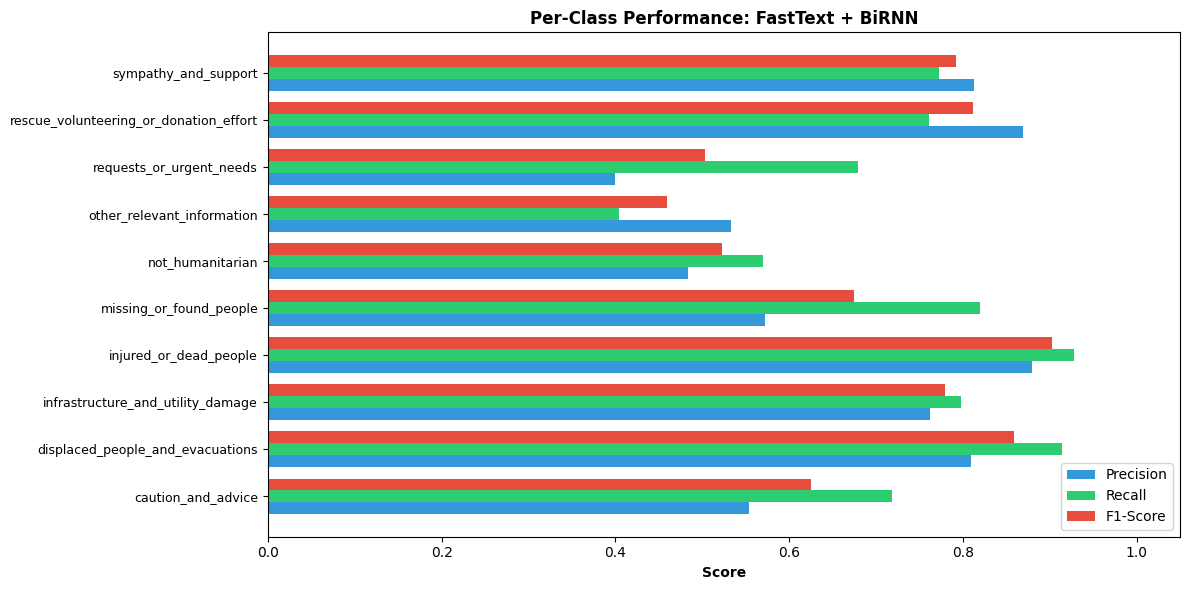

Values plotted in this chart, from the file beside it:
Class, Precision, Recall, F1-Score, Support
caution_and_advice, 0.5536, 0.7187, 0.6255, 1070
displaced_people_and_evacuations, 0.8094, 0.9139, 0.8585, 790.0
infrastructure_and_utility_damage, 0.762, 0.7978, 0.7795, 1617
injured_or_dead_people, 0.8795, 0.9281, 0.9032, 1447
missing_or_found_people, 0.5728, 0.8194, 0.6743, 72.0
not_humanitarian, 0.4833, 0.5703, 0.5232, 1245
other_relevant_information, 0.5332, 0.4038, 0.4596, 2407
requests_or_urgent_needs, 0.3995, 0.6795, 0.5032, 521.0
rescue_volunteering_or_donation_effort, 0.8692, 0.7611, 0.8116, 4219
sympathy_and_support, 0.8129, 0.7726, 0.7922, 1772
